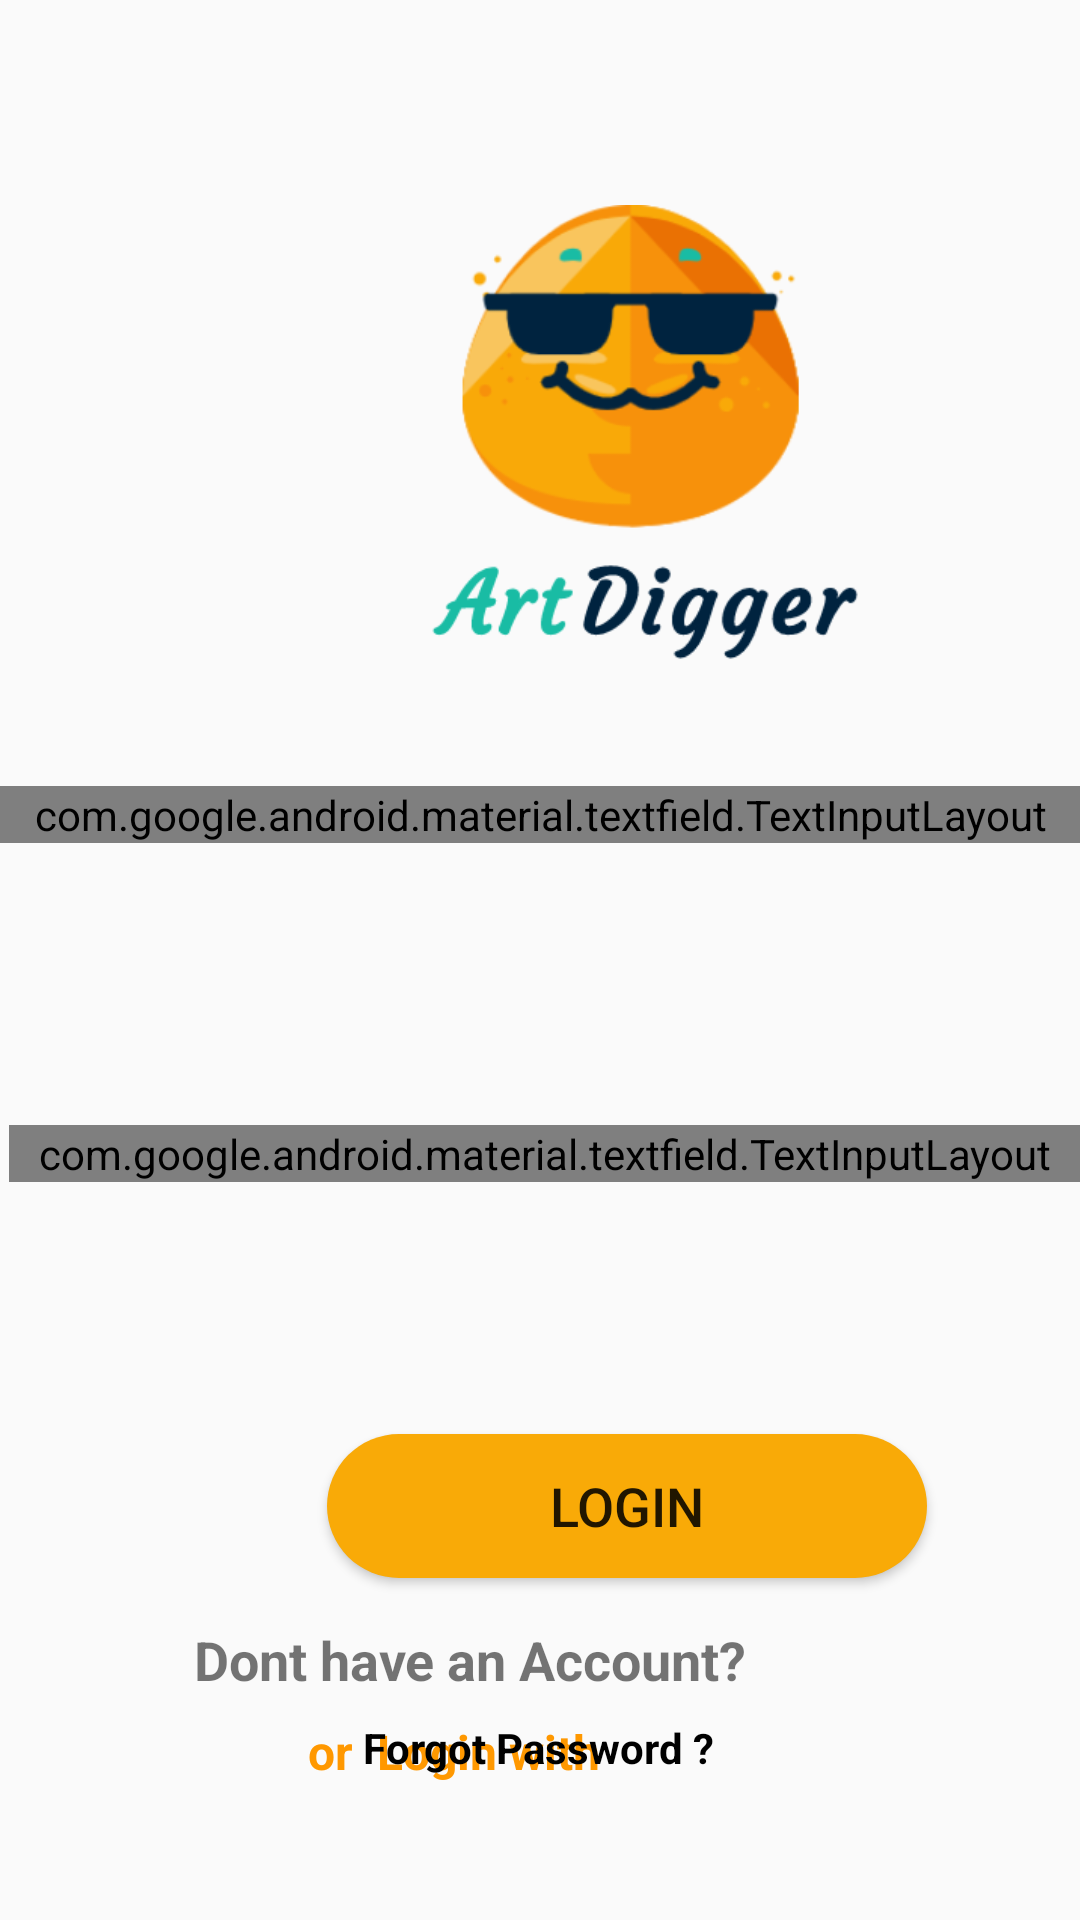

Write the Android layout XML for this screen, with the resource values it uses.
<!-- AndroidManifest.xml: application theme AppTheme -->
<!-- res/layout/activity_loginactivity.xml -->
<?xml version="1.0" encoding="utf-8"?>
<RelativeLayout xmlns:android="http://schemas.android.com/apk/res/android"
    xmlns:app="http://schemas.android.com/apk/res-auto"
    xmlns:tools="http://schemas.android.com/tools"
    android:layout_width="match_parent"
    android:layout_height="match_parent"
    android:background="@color/themebackgroud"
    tools:context=".loginactivity">


    <ImageView
        android:id="@+id/login_icon"
        android:layout_width="201dp"
        android:layout_height="176dp"
        android:layout_alignParentStart="true"
        android:layout_alignParentTop="true"
        android:layout_centerHorizontal="true"
        android:layout_marginStart="115dp"
        android:layout_marginTop="62dp"
        app:srcCompat="@drawable/logo" />

    <com.google.android.material.textfield.TextInputLayout
        android:id="@+id/login_email_layout"
        style="@style/Widget.MaterialComponents.TextInputLayout.OutlinedBox"
        android:layout_width="match_parent"
        android:layout_height="wrap_content"
        android:layout_below="@+id/select_post_image"
        android:layout_alignParentStart="true"
        android:layout_alignParentTop="true"
        android:layout_marginTop="262dp"
        android:ems="10"
        android:hint="E-mail"
        android:textColorHint="@color/colorPrimaryDark"
        app:boxStrokeColor="@color/colorProfile"
        app:errorEnabled="true"
        app:helperTextEnabled="true"
        app:hintTextAppearance="@style/TextAppearence.TextInputLayout.Light.Hint">

        <com.google.android.material.textfield.TextInputEditText
            android:id="@+id/login_email"
            android:inputType="textEmailAddress"
            android:layout_width="match_parent"
            android:layout_height="wrap_content" />

    </com.google.android.material.textfield.TextInputLayout>

    <com.google.android.material.textfield.TextInputLayout
        android:id="@+id/login_password_layout"
        style="@style/Widget.MaterialComponents.TextInputLayout.OutlinedBox"
        android:layout_width="match_parent"
        android:layout_height="wrap_content"
        android:layout_alignTop="@+id/login_email_layout"
        android:layout_alignParentStart="true"
        android:layout_alignParentEnd="true"
        android:layout_marginStart="3dp"
        android:layout_marginTop="113dp"
        android:layout_marginEnd="0dp"
        app:passwordToggleEnabled="true"
        android:hint="Password"
        android:textColorHint="@color/colorPrimaryDark"
        app:boxStrokeColor="@color/colorProfile"
        app:errorEnabled="true"
        app:helperTextEnabled="true"
        app:hintTextAppearance="@style/TextAppearence.TextInputLayout.Light.Hint">

        <com.google.android.material.textfield.TextInputEditText
            android:id="@+id/login_password"
            android:inputType="textPassword"
            android:layout_width="match_parent"
            android:layout_height="wrap_content" />

    </com.google.android.material.textfield.TextInputLayout>

    <Button
        android:id="@+id/login_button"
        android:layout_width="200dp"
        android:layout_height="wrap_content"
        android:layout_alignTop="@+id/login_icon"
        android:layout_alignParentStart="true"
        android:layout_centerHorizontal="true"
        android:layout_marginStart="109dp"
        android:layout_marginTop="416dp"
        android:background="@drawable/button"
        android:padding="10dp"
        android:text="Login"
        android:textSize="18sp" />

    <TextView
        android:id="@+id/need_account"
        android:layout_width="wrap_content"
        android:layout_height="wrap_content"
        android:layout_alignTop="@+id/login_icon"
        android:layout_alignParentEnd="true"
        android:layout_centerHorizontal="true"
        android:layout_marginTop="479dp"
        android:layout_marginEnd="111dp"
        android:text="Dont have an Account?"
        android:textAlignment="center"
        android:textSize="18sp"
        android:textStyle="bold" />

    <TextView
        android:id="@+id/need_account2"
        android:layout_width="wrap_content"
        android:layout_height="wrap_content"
        android:layout_alignTop="@+id/login_icon"
        android:layout_alignParentEnd="true"
        android:layout_centerHorizontal="true"
        android:layout_marginTop="511dp"
        android:layout_marginEnd="160dp"
        android:text="or  Login with"
        android:textAlignment="center"
        android:textColor="#FF9800"
        android:textSize="16sp"
        android:textStyle="bold" />

    <androidx.appcompat.widget.LinearLayoutCompat
        android:layout_width="63dp"
        android:layout_height="73dp"
        android:layout_below="@+id/login_icon"

        android:layout_centerHorizontal="true"
        android:layout_marginTop="358dp">

        <ImageView
            android:id="@+id/google_signin_button"
            android:layout_width="60dp"
            android:layout_height="80dp"
            android:src="@drawable/google" />

    </androidx.appcompat.widget.LinearLayoutCompat>

    <TextView
        android:id="@+id/forgot_password_link"
        android:layout_width="match_parent"
        android:layout_height="wrap_content"
        android:layout_alignParentStart="true"
        android:layout_alignParentEnd="true"
        android:layout_alignParentBottom="true"
        android:layout_centerHorizontal="true"
        android:layout_marginStart="10dp"
        android:layout_marginEnd="11dp"
        android:layout_marginBottom="48dp"
        android:text="Forgot Password ?"
        android:textAlignment="center"
        android:textColor="@android:color/black"
        android:textStyle="bold" />


</RelativeLayout>
<!-- resources referenced by this layout -->
<resources>
  <color name="colorPrimaryDark">#67c415</color>
  <color name="colorProfile">#3B4041</color>
  <!-- drawable button (drawable) -->
  <?xml version="1.0" encoding="utf-8"?>
  <shape xmlns:android="http://schemas.android.com/apk/res/android">
  
      <solid android:color="#F9AA07"></solid>
  
      <corners android:radius="30dp"></corners>
  
  </shape>
  <!-- drawable logo: png bitmap (drawable, 31062 bytes) -->
  <style name="TextAppearence.TextInputLayout.Light.Hint" parent="@android:style/TextAppearance">
          <item name="android:textColor">@color/textinput_hint_light_color</item>
          <item name="android:textSize">16sp</item></style>
  <style name="AppTheme" parent="Theme.AppCompat.Light.NoActionBar">
          
          <item name="colorPrimary">@color/colorPrimary</item>
          <item name="colorPrimaryDark">@color/colorPrimaryDark</item>
          <item name="colorAccent">@color/colorAccent</item>
      </style>
  <color name="colorPrimary">#ED4C54</color>
  <color name="colorAccent">#E9EBEE</color>
</resources>
